Run: headless pygame with SDL's dummy video driver; simulated clock (each Clock.tick advances the game by its frame time, no real sleeping); random seed 0; keys injected as events and as key.get_pressed() state; no mouse input.
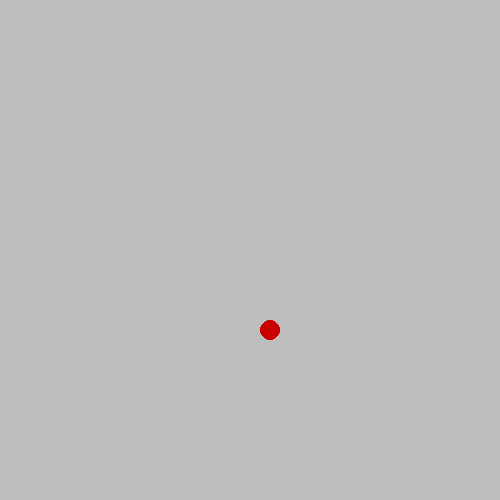
Frame 1 of 4 · flips 1–60 · no input
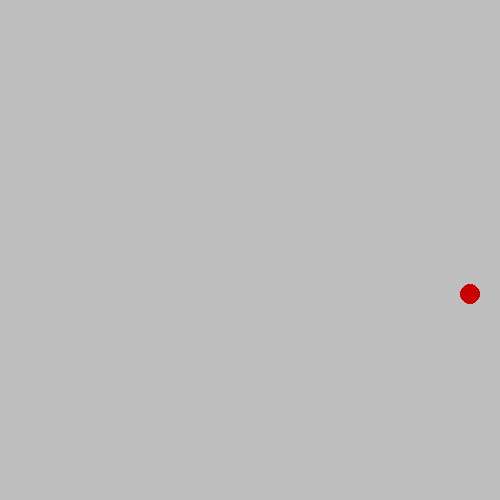
Frame 2 of 4 · flips 61–180 · tapped SPACE, RETURN · held RIGHT (→), D
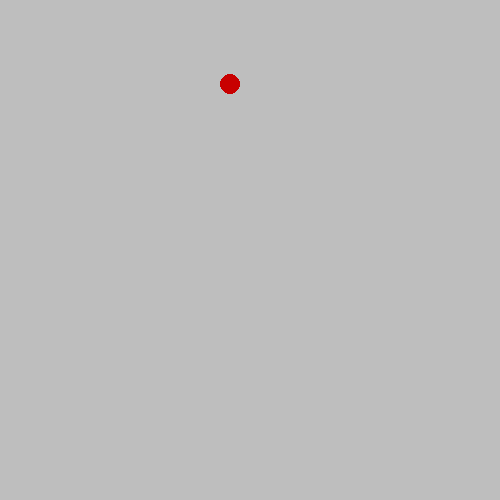
Frame 3 of 4 · flips 181–300 · held DOWN (↓), S
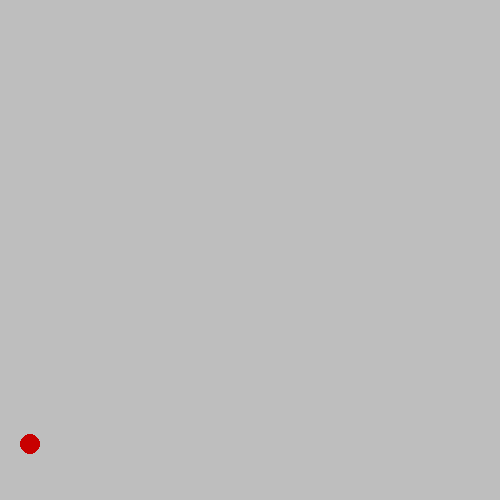
Frame 4 of 4 · flips 301–420 · held LEFT (←), A, UP (↑), W

The pygame program that drew these frames:

import pygame
import sys
import random


# You will implement this module ENTIRELY ON YOUR OWN!

# DONE: Create a Ball class.
class Ball:
    def __init__(self, screen, color, x, y, radius, speed_x, speed_y):
        self.screen = screen
        self.color = color
        self.x = x
        self.y = y
        self.radius = radius
        self.speed_x = speed_x
        self.speed_y = speed_y

    def draw(self):
        pygame.draw.circle(self.screen, (200, 0, 0), (self.x, self.y), 10)

    def move(self):
        self.x = self.x + self.speed_x
        self.y = self.y + self.speed_y




# DONE: Possible member variables: screen, color, x, y, radius, speed_x, speed_y
# TODO: Methods: __init__, draw, move


def main():
    pygame.init()
    screen = pygame.display.set_mode((500, 500))
    pygame.display.set_caption('Bouncing Ball')
    screen.fill(pygame.Color('gray'))
    clock = pygame.time.Clock()



    # DONE: Create an instance of the Ball class called ball1

    ball1 = Ball(screen, (200, 0, 0), 150, 150, 10, random.randint(-10, 10), random.randint(-10, 10))

    while True:
        for event in pygame.event.get():
            if event.type == pygame.QUIT:
                sys.exit()

        clock.tick(60)
        screen.fill(pygame.Color('gray'))

        # TODO: Move the ball
        ball1.move()
        if ball1.x >= 490:
            #ball1.x = ball1.x - ball1.speed_x
            ball1.speed_x = -ball1.speed_x
        if ball1.x <= 10:
            ball1.speed_x = -ball1.speed_x
        if ball1.y >= 490:
            ball1.speed_y = -ball1.speed_y
        if ball1.y <= 10:
            ball1.speed_y = -ball1.speed_y
            #ball1.y = ball1.y - ball1.speed_y

        # DONE: Draw the ball
        ball1.draw()


        pygame.display.update()


main()


# Optional challenges (if you finish and want do play a bit more):
#   After you get 1 ball working make a few balls (ball2, ball3, etc) that start in different places.
#   Make each ball a different color
#   Make the screen 1000 x 800 to allow your balls more space (what needs to change?)
#   Make the speed of each ball randomly chosen (1 to 5)
#   After you get that working try making a list of balls to have 100 balls (use a loop)!
#   Use random colors for each ball
